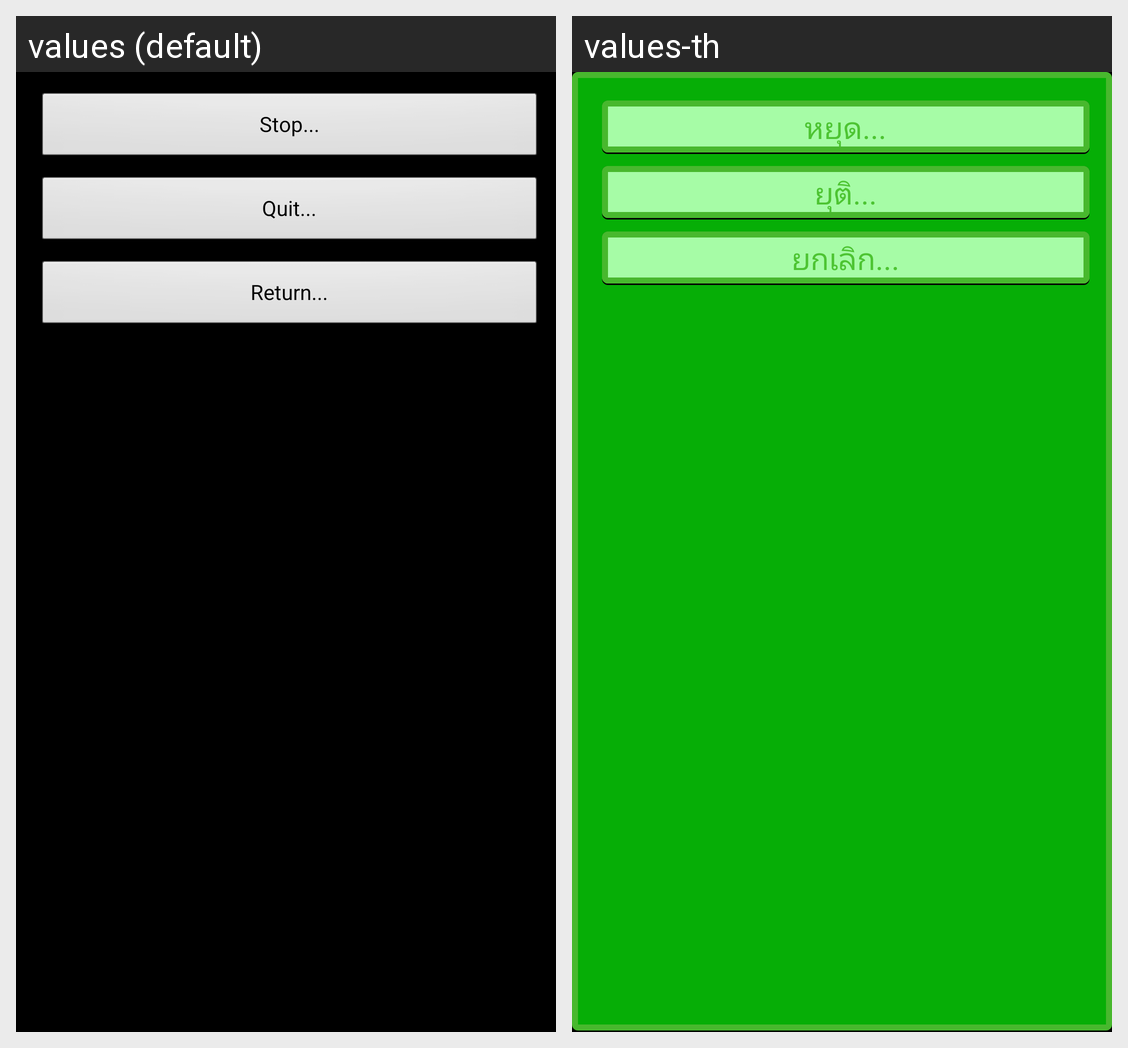

Locale-by-locale string values for the Android screen shown in this grid:
Android screen res/layout/onbackpress_button_menu_dialog_layout.xml rendered under 2 locales, left to right: values (default), values-th. Device: Nexus 5 (rendered at 1080×1920; each locale shown at half size, 540×960, under a caption strip naming it); theme android:Theme.NoTitleBar.
Strings drawn on this screen, with the default value and each locale's value (text and hints the layout hard-codes, and strings that could not be matched under every locale, appear in the picture but are not listed):

stop
  values: Stop...
  values-th: หยุด...

quit
  values: Quit...
  values-th: ยุติ...

returnText
  values: Return...
  values-th: ยกเลิก...
